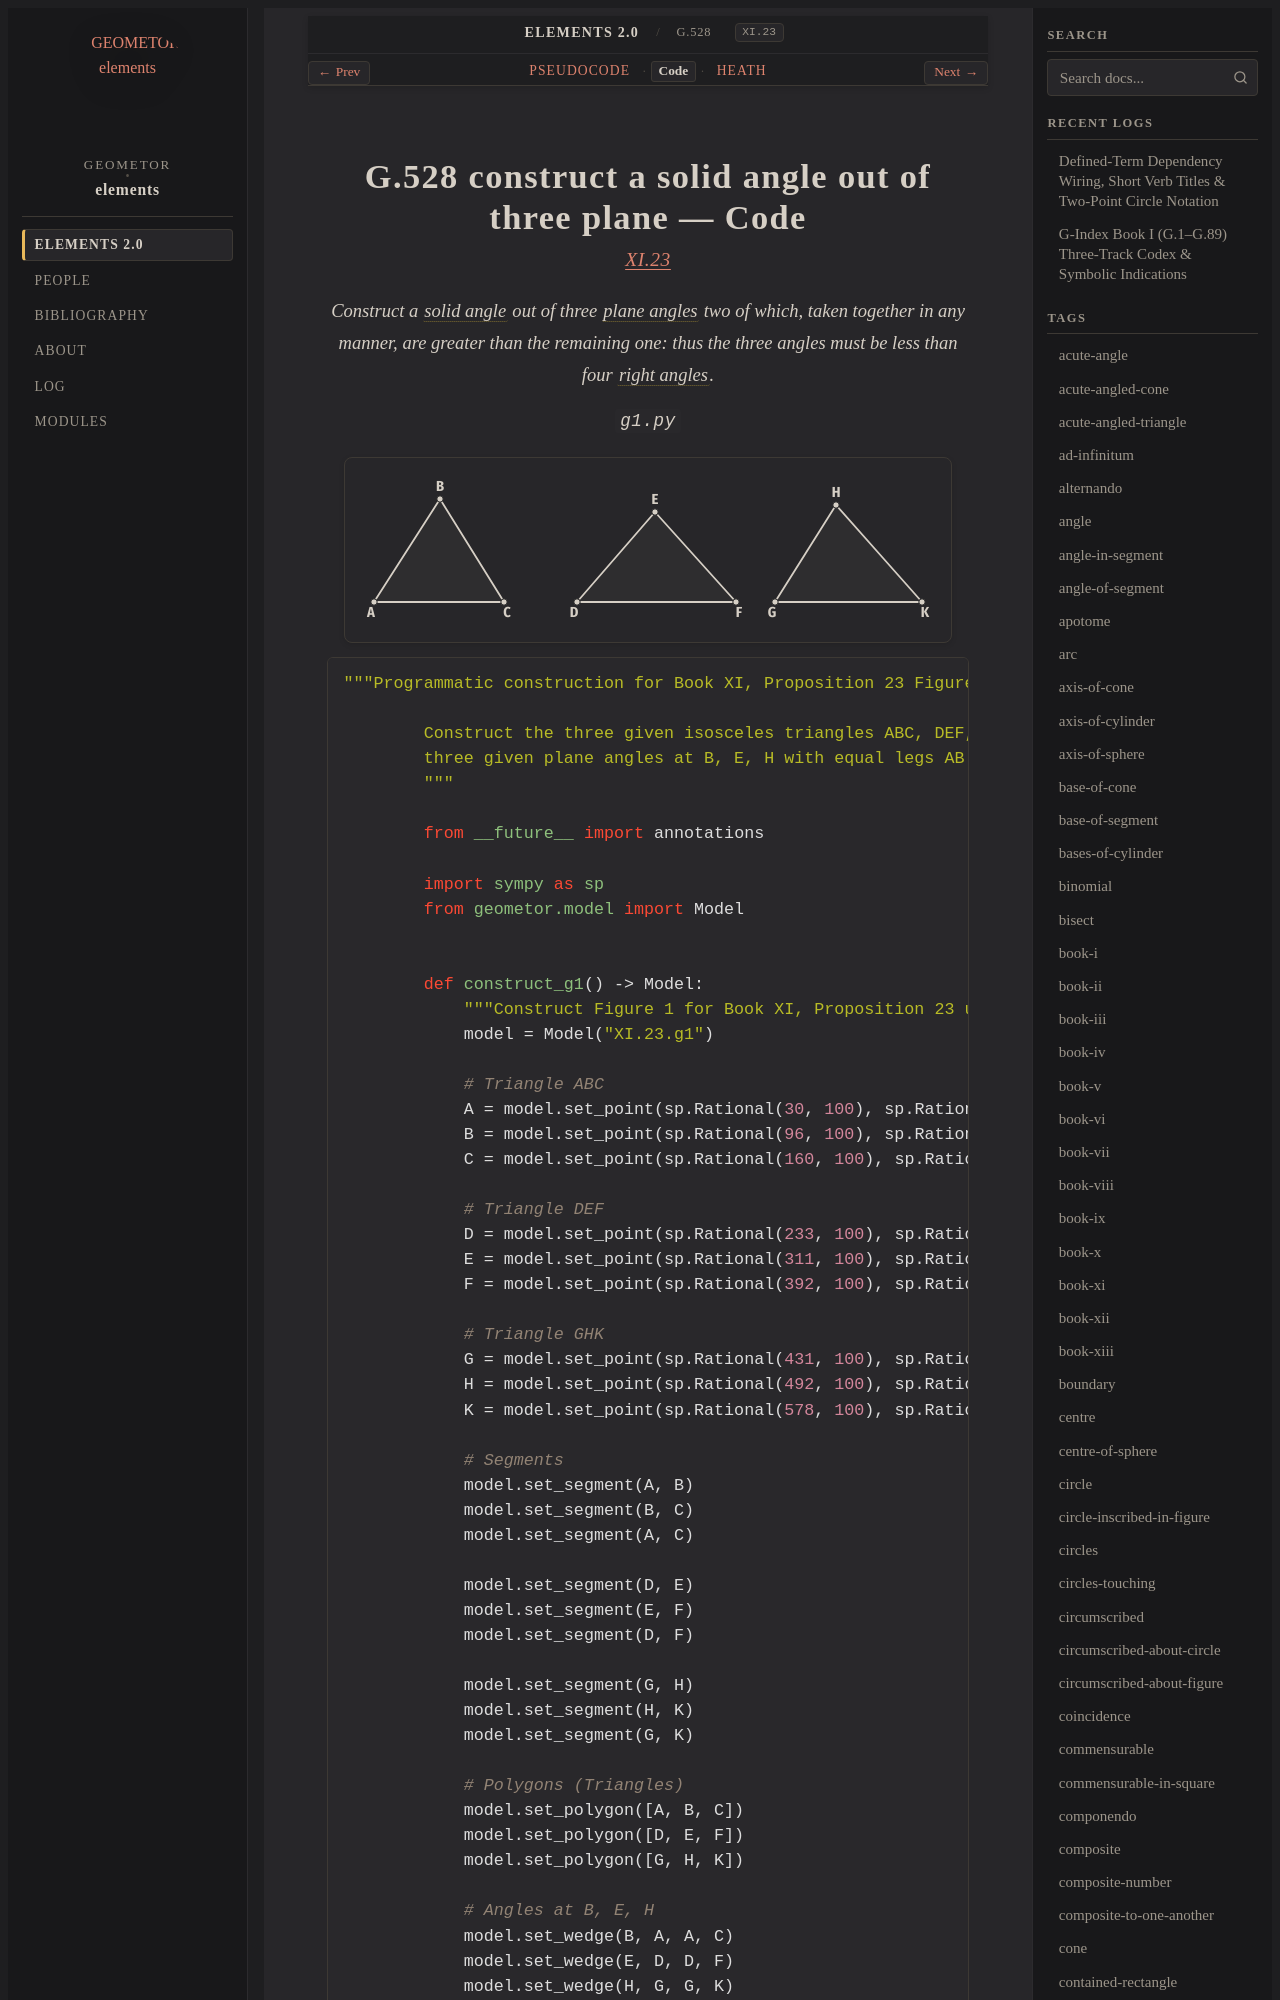

repository: geometor/elements · page: elements2/G.528/code.html · generator: sphinx

:canonical_id: G.528
:original_id: XI.23
:title: G.528 construct a solid angle out of three plane
:volume: III
:book: XI
:type: prop

G.528 construct a solid angle out of three plane — Code
====================
